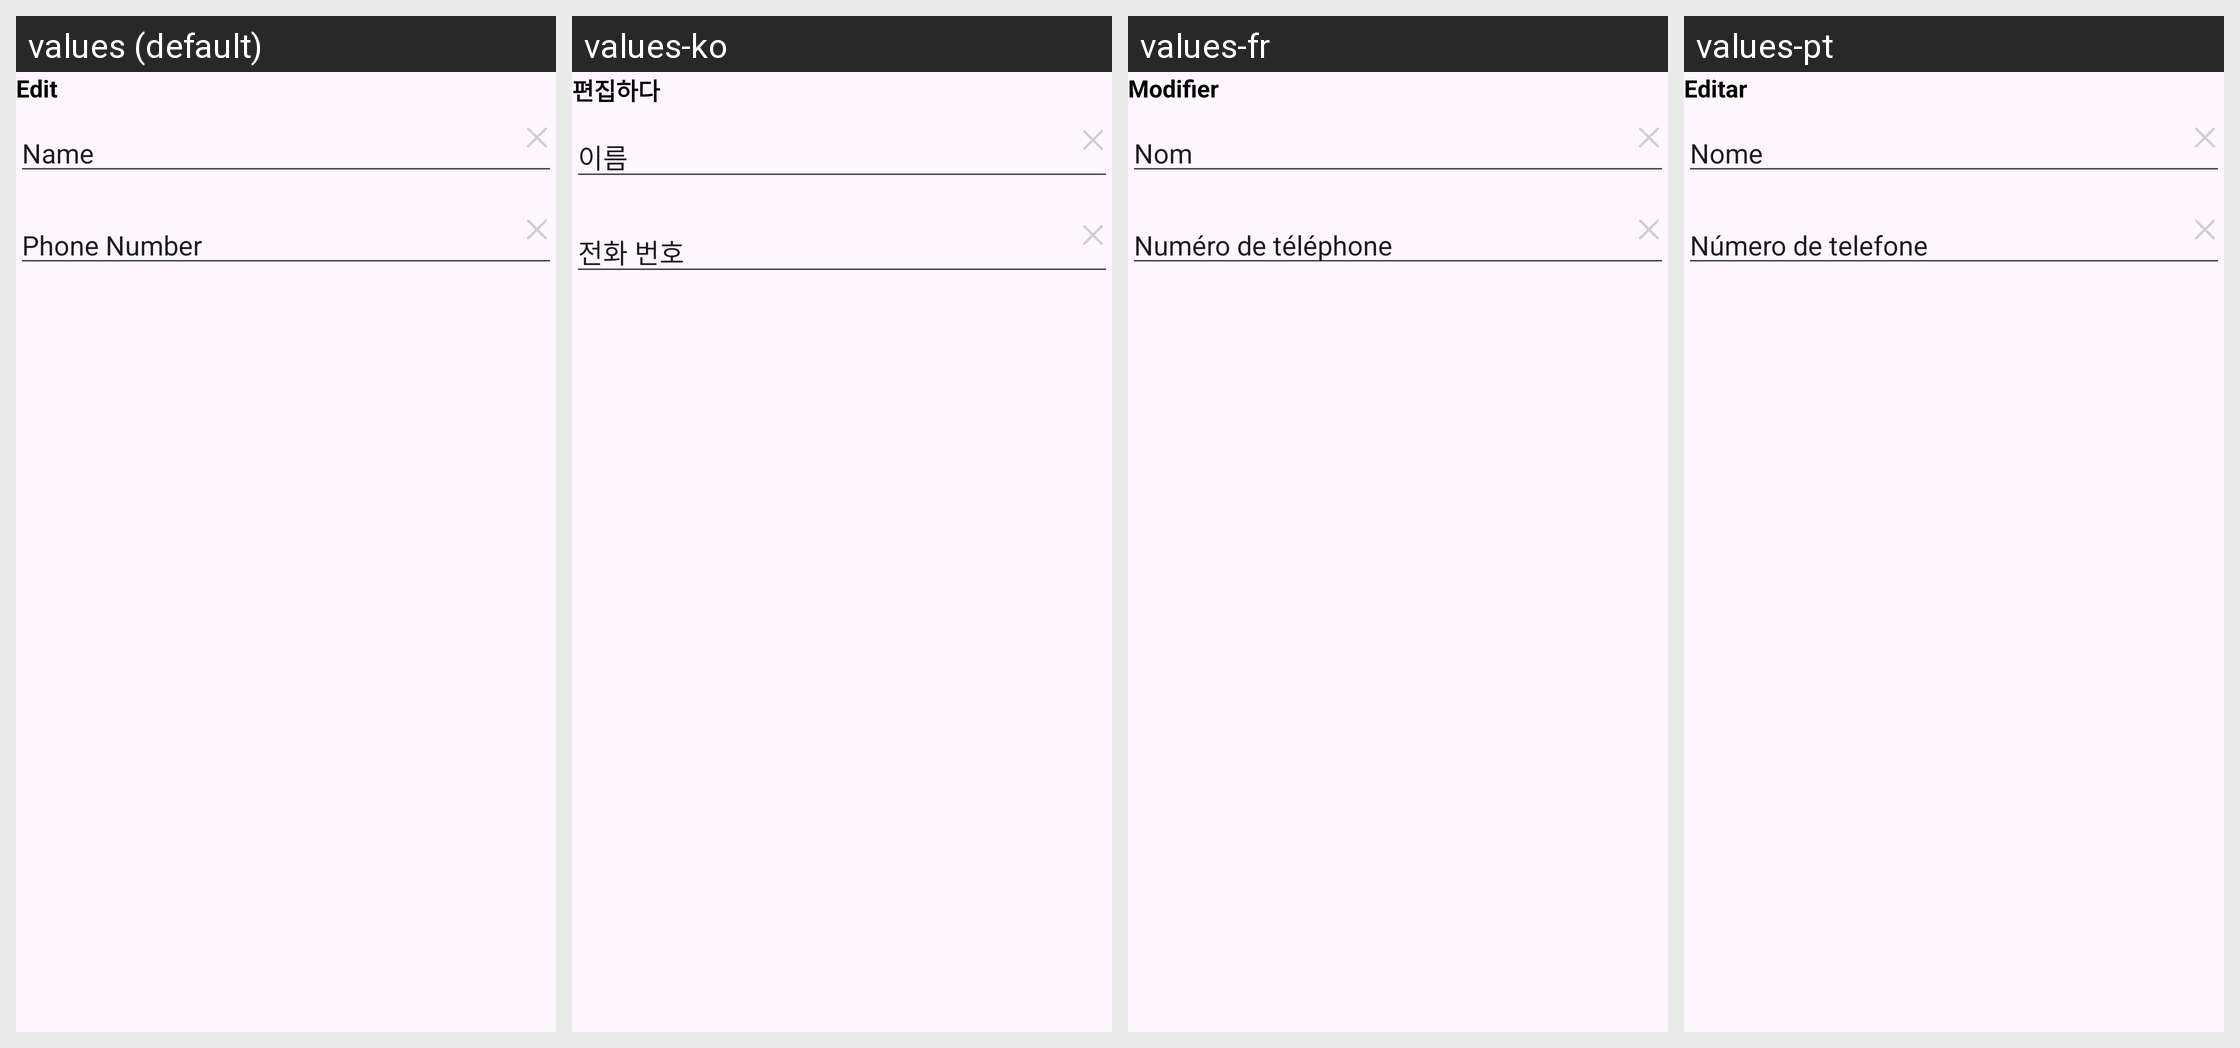

Here is an Android app screen in its default locale and in the app's own translations. Write out the translated-string differences for the strings that appear on this screen.
Android screen res/layout/edit_theme_dialog.xml rendered under 4 locales, left to right: values (default), values-ko, values-fr, values-pt. Device: Nexus 5 (rendered at 1080×1920; each locale shown at half size, 540×960, under a caption strip naming it); theme Theme.ClapToFindPhone.
Other locales in the repository, not shown: values-en, values-hi, values-id, values-in, values-ja, values-su, values-tr, values-tr-rTR, values-vi.
Strings drawn on this screen, with the default value and each locale's value (text and hints the layout hard-codes, and strings that could not be matched under every locale, appear in the picture but are not listed):

edit
  values: Edit
  values-ko: 편집하다
  values-fr: Modifier
  values-pt: Editar

name
  values: Name
  values-ko: 이름
  values-fr: Nom
  values-pt: Nome

txt_phone
  values: Phone Number
  values-ko: 전화 번호
  values-fr: Numéro de téléphone
  values-pt: Número de telefone
